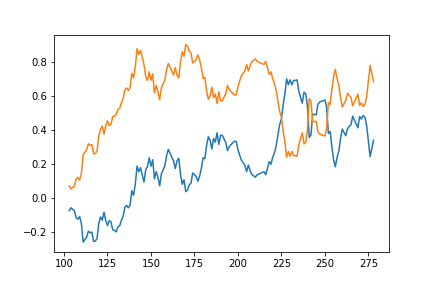

Source data for this figure (header and first rows):
, re, re1, re2, re3, re4, re5, 中国:产量:纯碱, re期货持仓量:纯碱, re期货持仓量(活跃合约):纯碱, 期货持仓量:纯碱, 期货持仓量(活跃合约):纯碱, 中国:开工率:纯碱, 中国:固定资产投资完成额:累计同比, 中国:固定资产投资完成额:制造业:累计同比, 中国:规模以上工业增加值:金属制品业:累计同比, 中国:规模以上工业增加值:金属制品业:当月同比, 中国:规模以上工业增加值:通用设备制造业:当月同比, 中国:规模以上工业增加值:通用设备制造业:累计同比, 中国:规模以上工业增加值:专用设备制造业:当月同比, 中国:规模以上工业增加值:专用设备制造业:累计同比, 中国:产量:工业锅炉:当月同比, 中国:产量:工业锅炉:累计同比, 中国:产量:金属切削机床:累计同比
52, 0.07269, 0.09339, -0.06208, -0.04325, 0.0005903, -0.00713, 55.0, 0.109, 0.03241, 401346, 304528, 78.52, 2.6, -3.5, 4.3, 13.8, 10.2, 4.4, 10.5, 6.0, 50.9, 21.0, 4.1
53, -0.01736, 0.07269, 0.09339, -0.06208, -0.04325, 0.0005903, 52.65, -0.2286, -0.3985, 309580, 183161, 75.17, 2.6, -3.5, 4.3, 13.8, 10.2, 4.4, 10.5, 6.0, 50.9, 21.0, 4.1
54, 0.009538, -0.01736, 0.07269, 0.09339, -0.06208, -0.04325, 46.95, -0.1556, -0.1591, 261409, 154014, 66.26, 2.6, -3.5, 4.3, 13.8, 10.2, 4.4, 10.5, 6.0, 50.9, 21.0, 4.1
56, 0.006728, -0.0318, 0.009538, -0.01736, 0.07269, 0.09339, 49.38, -0.1113, 0.1412, 232316, 175758, 69.54, 2.9, -2.2, 5.2, 13.0, 11.1, 5.1, 8.7, 6.3, 13.4, -1.2, 5.9
57, 0.04211, 0.006728, -0.0318, 0.009538, -0.01736, 0.07269, 51.6, 0.09515, 0.1434, 254422, 200965, 72.66, 2.9, -2.2, 5.2, 13.0, 11.1, 5.1, 8.7, 6.3, 13.4, -1.2, 5.9
58, 0.008979, 0.04211, 0.006728, -0.0318, 0.009538, -0.01736, 53.19, -0.08782, -0.1074, 232079, 179372, 74.89, 2.9, -2.2, 5.2, 13.0, 11.1, 5.1, 8.7, 6.3, 13.4, -1.2, 5.9
59, -0.01529, 0.008979, 0.04211, 0.006728, -0.0318, 0.009538, 52.56, 0.009329, -0.01172, 234244, 177269, 74.42, 2.9, -2.2, 5.2, 13.0, 11.1, 5.1, 8.7, 6.3, 13.4, -1.2, 5.9
60, 0.04013, -0.01529, 0.008979, 0.04211, 0.006728, -0.0318, 54.92, 0.02114, 0.0215, 239197, 181081, 77.77, 2.9, -2.2, 5.2, 13.0, 11.1, 5.1, 8.7, 6.3, 13.4, -1.2, 5.9
61, 0.1096, 0.04013, -0.01529, 0.008979, 0.04211, 0.006728, 54.92, 0.1107, 0.09367, 265685, 198042, 80.82, 2.9, -2.2, 5.2, 13.0, 11.1, 5.1, 8.7, 6.3, 13.4, -1.2, 5.9
63, 0.02921, 0.0115, 0.1096, 0.04013, -0.01529, 0.008979, 58.48, 0.1517, 0.1941, 305990, 236481, 82.82, 35.0, 37.3, 59.5, 13.0, 11.1, 62.4, 8.7, 59.2, 13.4, 59.0, 85.4
64, 0.03505, 0.02921, 0.0115, 0.1096, 0.04013, -0.01529, 58.51, 0.1173, -0.003121, 341878, 235743, 82.86, 35.0, 37.3, 59.5, 13.0, 11.1, 62.4, 8.7, 59.2, 13.4, 59.0, 85.4
65, -0.009513, 0.03505, 0.02921, 0.0115, 0.1096, 0.04013, 57.45, 0.4717, 0.4381, 503138, 339022, 81.35, 35.0, 37.3, 59.5, 13.0, 11.1, 62.4, 8.7, 59.2, 13.4, 59.0, 85.4
66, 0.004578, -0.009513, 0.03505, 0.02921, 0.0115, 0.1096, 58.5, 0.1139, 0.02535, 560424, 347615, 82.5, 35.0, 37.3, 59.5, 13.0, 11.1, 62.4, 8.7, 59.2, 13.4, 59.0, 85.4
67, -0.05485, 0.004578, -0.009513, 0.03505, 0.02921, 0.0115, 59.82, 0.0179, -0.0583, 570456, 327349, 84.35, 25.6, 29.8, 40.2, 22.5, 20.2, 39.9, 17.9, 37.2, 62.3, 63.2, 67.4
68, 0.001648, -0.05485, 0.004578, -0.009513, 0.03505, 0.02921, 58.43, -0.128, -0.186, 497427, 266469, 82.23, 25.6, 29.8, 40.2, 22.5, 20.2, 39.9, 17.9, 37.2, 62.3, 63.2, 67.4
69, 0.01571, 0.001648, -0.05485, 0.004578, -0.009513, 0.03505, 59.3, -0.1026, -0.2706, 446383, 194351, 83.63, 25.6, 29.8, 40.2, 22.5, 20.2, 39.9, 17.9, 37.2, 62.3, 63.2, 67.4
70, 0.08935, 0.01571, 0.001648, -0.05485, 0.004578, -0.009513, 58.54, -0.04232, 0.4608, 427491, 283910, 82.55, 25.6, 29.8, 40.2, 22.5, 20.2, 39.9, 17.9, 37.2, 62.3, 63.2, 67.4
71, 0.03722, 0.08935, 0.01571, 0.001648, -0.05485, 0.004578, 59.94, 0.05166, 0.2562, 449576, 356635, 84.52, 25.6, 29.8, 40.2, 22.5, 20.2, 39.9, 17.9, 37.2, 62.3, 63.2, 67.4
72, 0.01952, 0.03722, 0.08935, 0.01571, 0.001648, -0.05485, 59.85, -0.05302, -0.02442, 425741, 347925, 84.4, 19.9, 23.8, 33.9, 21.0, 14.9, 31.6, 10.2, 28.2, 19.1, 32.2, 57.7
73, -0.04752, 0.01952, 0.03722, 0.08935, 0.01571, 0.001648, 59.59, 0.002321, -0.004441, 426729, 346380, 83.98, 19.9, 23.8, 33.9, 21.0, 14.9, 31.6, 10.2, 28.2, 19.1, 32.2, 57.7
74, 0.04958, -0.04752, 0.01952, 0.03722, 0.08935, 0.01571, 56.36, 0.009013, -0.01994, 430575, 339472, 79.91, 19.9, 23.8, 33.9, 21.0, 14.9, 31.6, 10.2, 28.2, 19.1, 32.2, 57.7
75, 0.02956, 0.04958, -0.04752, 0.01952, 0.03722, 0.08935, 57.29, 0.3243, 0.3676, 570204, 464273, 81.23, 19.9, 23.8, 33.9, 21.0, 14.9, 31.6, 10.2, 28.2, 19.1, 32.2, 57.7
76, -0.02922, 0.02956, 0.04958, -0.04752, 0.01952, 0.03722, 56.77, -0.05767, -0.09005, 537319, 422467, 80.49, 15.4, 20.4, 30.5, 19.2, 13.8, 27.2, 5.9, 22.6, 11.9, 27.4, 48.8
77, 0.007686, -0.02922, 0.02956, 0.04958, -0.04752, 0.01952, 56.29, -0.01547, -0.09705, 529008, 381466, 79.33, 15.4, 20.4, 30.5, 19.2, 13.8, 27.2, 5.9, 22.6, 11.9, 27.4, 48.8
78, 0.04588, 0.007686, -0.02922, 0.02956, 0.04958, -0.04752, 55.8, -0.07148, -0.05703, 491195, 359711, 78.64, 15.4, 20.4, 30.5, 19.2, 13.8, 27.2, 5.9, 22.6, 11.9, 27.4, 48.8
79, 0.002286, 0.04588, 0.007686, -0.02922, 0.02956, 0.04958, 55.77, 0.09418, 0.1105, 537456, 399462, 78.6, 15.4, 20.4, 30.5, 19.2, 13.8, 27.2, 5.9, 22.6, 11.9, 27.4, 48.8
80, 0.01047, 0.002286, 0.04588, 0.007686, -0.02922, 0.02956, 55.46, -0.08579, -0.1246, 491350, 349674, 78.16, 12.6, 19.2, 28.2, 19.7, 13.9, 24.3, 10.5, 20.1, 0.6, 22.0, 45.6
81, 0.02934, 0.01047, 0.002286, 0.04588, 0.007686, -0.02922, 56.05, 0.0531, 0.007244, 517442, 352207, 78.99, 12.6, 19.2, 28.2, 19.7, 13.9, 24.3, 10.5, 20.1, 0.6, 22.0, 45.6
82, 0.00618, 0.02934, 0.01047, 0.002286, 0.04588, 0.007686, 53.35, 0.08598, -0.01771, 561930, 345969, 75.19, 12.6, 19.2, 28.2, 19.7, 13.9, 24.3, 10.5, 20.1, 0.6, 22.0, 45.6
83, 0.03323, 0.00618, 0.02934, 0.01047, 0.002286, 0.04588, 48.38, -0.06264, -0.1343, 526730, 299507, 68.19, 12.6, 19.2, 28.2, 19.7, 13.9, 24.3, 10.5, 20.1, 0.6, 22.0, 45.6
84, 0.02325, 0.03323, 0.00618, 0.02934, 0.01047, 0.002286, 50.78, -0.01848, -0.05189, 516998, 283966, 71.56, 12.6, 19.2, 28.2, 19.7, 13.9, 24.3, 10.5, 20.1, 0.6, 22.0, 45.6
85, 0.05316, 0.02325, 0.03323, 0.00618, 0.02934, 0.01047, 54.67, 0.02748, -0.06098, 531204, 266649, 77.04, 10.3, 17.3, 25.5, 12.7, 7.6, 21.5, 5.3, 17.8, -2.0, 18.2, 44.2
86, 0.01069, 0.05316, 0.02325, 0.03323, 0.00618, 0.02934, 54.73, -0.03424, 0.1036, 513017, 294281, 77.14, 10.3, 17.3, 25.5, 12.7, 7.6, 21.5, 5.3, 17.8, -2.0, 18.2, 44.2
87, -0.01456, 0.01069, 0.05316, 0.02325, 0.03323, 0.00618, 51.0, 0.0885, 0.2714, 558421, 374152, 71.67, 10.3, 17.3, 25.5, 12.7, 7.6, 21.5, 5.3, 17.8, -2.0, 18.2, 44.2
88, 0.01651, -0.01456, 0.01069, 0.05316, 0.02325, 0.03323, 55.28, 0.09855, 0.2138, 613455, 454141, 77.67, 10.3, 17.3, 25.5, 12.7, 7.6, 21.5, 5.3, 17.8, -2.0, 18.2, 44.2
89, 0.08475, 0.01651, -0.01456, 0.01069, 0.05316, 0.02325, 55.21, -0.08538, -0.09584, 561077, 410616, 77.58, 8.9, 15.7, 23.5, 11.8, 6.7, 19.4, 8.7, 16.5, -7.7, 14.5, 40.6
90, -0.0276, 0.08475, 0.01651, -0.01456, 0.01069, 0.05316, 54.99, -0.05286, -0.04386, 531419, 392608, 77.27, 8.9, 15.7, 23.5, 11.8, 6.7, 19.4, 8.7, 16.5, -7.7, 14.5, 40.6
91, 0.06528, -0.0276, 0.08475, 0.01651, -0.01456, 0.01069, 54.36, -0.01874, -0.02703, 521462, 381994, 76.39, 8.9, 15.7, 23.5, 11.8, 6.7, 19.4, 8.7, 16.5, -7.7, 14.5, 40.6
92, 0.1066, 0.06528, -0.0276, 0.08475, 0.01651, -0.01456, 56.46, 0.109, 0.1233, 578307, 429077, 79.33, 8.9, 15.7, 23.5, 11.8, 6.7, 19.4, 8.7, 16.5, -7.7, 14.5, 40.6
93, -0.03343, 0.1066, 0.06528, -0.0276, 0.08475, 0.01651, 51.63, -0.09227, -0.0924, 524945, 389430, 72.55, 8.9, 15.7, 23.5, 11.8, 6.7, 19.4, 8.7, 16.5, -7.7, 14.5, 40.6
94, 0.0242, -0.03343, 0.1066, 0.06528, -0.0276, 0.08475, 51.85, 0.02032, 0.01973, 535611, 397115, 72.86, 7.3, 14.8, 21.2, 6.8, 3.0, 17.1, 8.8, 15.5, -0.7, 12.5, 38.4
96, -0.08478, -0.1165, 0.0242, -0.03343, 0.1066, 0.06528, 52.66, -0.169, -0.2033, 445094, 316384, 73.99, 7.3, 14.8, 21.2, 6.8, 3.0, 17.1, 8.8, 15.5, -0.7, 12.5, 38.4
97, -0.07316, -0.08478, -0.1165, 0.0242, -0.03343, 0.1066, 53.69, -0.05046, -0.1083, 422636, 282135, 75.44, 7.3, 14.8, 21.2, 6.8, 3.0, 17.1, 8.8, 15.5, -0.7, 12.5, 38.4
98, -0.01933, -0.07316, -0.08478, -0.1165, 0.0242, -0.03343, 54.46, -0.217, -0.2804, 330935, 203035, 76.53, 6.1, 14.2, 19.4, 6.7, 1.0, 15.2, 7.2, 14.6, -6.7, 10.0, 31.9
99, 0.05058, -0.01933, -0.07316, -0.08478, -0.1165, 0.0242, 53.99, 0.3345, 0.6168, 441641, 328263, 75.86, 6.1, 14.2, 19.4, 6.7, 1.0, 15.2, 7.2, 14.6, -6.7, 10.0, 31.9
100, -0.05017, 0.05058, -0.01933, -0.07316, -0.08478, -0.1165, 56.31, 0.1628, 0.1612, 513551, 381167, 79.13, 6.1, 14.2, 19.4, 6.7, 1.0, 15.2, 7.2, 14.6, -6.7, 10.0, 31.9
101, 0.0384, -0.05017, 0.05058, -0.01933, -0.07316, -0.08478, 53.62, -0.06644, -0.07436, 479430, 352825, 75.35, 6.1, 14.2, 19.4, 6.7, 1.0, 15.2, 7.2, 14.6, -6.7, 10.0, 31.9
102, -0.1127, 0.0384, -0.05017, 0.05058, -0.01933, -0.07316, 53.44, -0.02299, -0.1046, 468408, 315922, 75.09, 5.2, 13.7, 17.5, 3.5, 2.8, 13.8, 4.0, 13.3, 5.2, 14.8, 29.9
103, 0.04375, -0.1127, 0.0384, -0.05017, 0.05058, -0.01933, 58.29, -0.06454, -0.2591, 438177, 234062, 81.91, 5.2, 13.7, 17.5, 3.5, 2.8, 13.8, 4.0, 13.3, 5.2, 14.8, 29.9
104, -0.03411, 0.04375, -0.1127, 0.0384, -0.05017, 0.05058, 59.2, -0.04439, 0.03149, 418728, 241433, 83.19, 5.2, 13.7, 17.5, 3.5, 2.8, 13.8, 4.0, 13.3, 5.2, 14.8, 29.9
105, -0.04979, -0.03411, 0.04375, -0.1127, 0.0384, -0.05017, 58.74, 0.1516, 0.6177, 482215, 390558, 82.54, 5.2, 13.7, 17.5, 3.5, 2.8, 13.8, 4.0, 13.3, 5.2, 14.8, 29.9
106, 0.07056, -0.04979, -0.03411, 0.04375, -0.1127, 0.0384, 56.68, -0.1461, -0.09444, 411750, 353672, 79.65, 5.2, 13.7, 17.5, 3.5, 2.8, 13.8, 4.0, 13.3, 5.2, 14.8, 29.9
108, 0.0463, 0.1076, 0.07056, -0.04979, -0.03411, 0.04375, 55.14, 0.159, 0.1856, 477198, 419323, 82.38, 4.9, 13.5, 16.0, 4.6, 1.5, 12.4, 7.4, 12.6, 5.9, 10.2, 29.2
109, 0.06157, 0.0463, 0.1076, 0.07056, -0.04979, -0.03411, 55.42, -0.01417, -0.0906, 470436, 381333, 82.81, 4.9, 13.5, 16.0, 4.6, 1.5, 12.4, 7.4, 12.6, 5.9, 10.2, 29.2
110, 0.03485, 0.06157, 0.0463, 0.1076, 0.07056, -0.04979, 54.92, 0.206, 0.1165, 567353, 425761, 82.06, 4.9, 13.5, 16.0, 4.6, 1.5, 12.4, 7.4, 12.6, 5.9, 10.2, 29.2
112, -0.06799, -0.05384, 0.03485, 0.06157, 0.0463, 0.1076, 55.9, 0.04216, -0.07885, 591270, 392188, 83.52, 4.9, 13.5, 16.0, 4.6, 1.5, 12.4, 7.4, 12.6, 5.9, 10.2, 29.2
113, 0.04425, -0.06799, -0.05384, 0.03485, 0.06157, 0.0463, 55.8, 0.2982, 0.3743, 767571, 538977, 84.99, 4.9, 13.5, 16.0, 4.6, 1.5, 12.4, 7.4, 12.6, 5.9, 10.2, 29.2
114, -0.0461, 0.04425, -0.06799, -0.05384, 0.03485, 0.06157, 55.65, -0.002746, -0.05435, 765463, 509685, 84.77, 12.2, 20.9, 6.8, 4.6, 1.5, 5.0, 7.4, 8.8, 5.9, -5.9, 7.2
115, -0.01488, -0.0461, 0.04425, -0.06799, -0.05384, 0.03485, 57.62, -0.02576, -0.03428, 745746, 492211, 87.77, 12.2, 20.9, 6.8, 4.6, 1.5, 5.0, 7.4, 8.8, 5.9, -5.9, 7.2
116, 0.09708, -0.01488, -0.0461, 0.04425, -0.06799, -0.05384, 58.07, -0.05074, -0.1772, 707910, 404979, 88.46, 12.2, 20.9, 6.8, 4.6, 1.5, 5.0, 7.4, 8.8, 5.9, -5.9, 7.2
... 99 more rows
